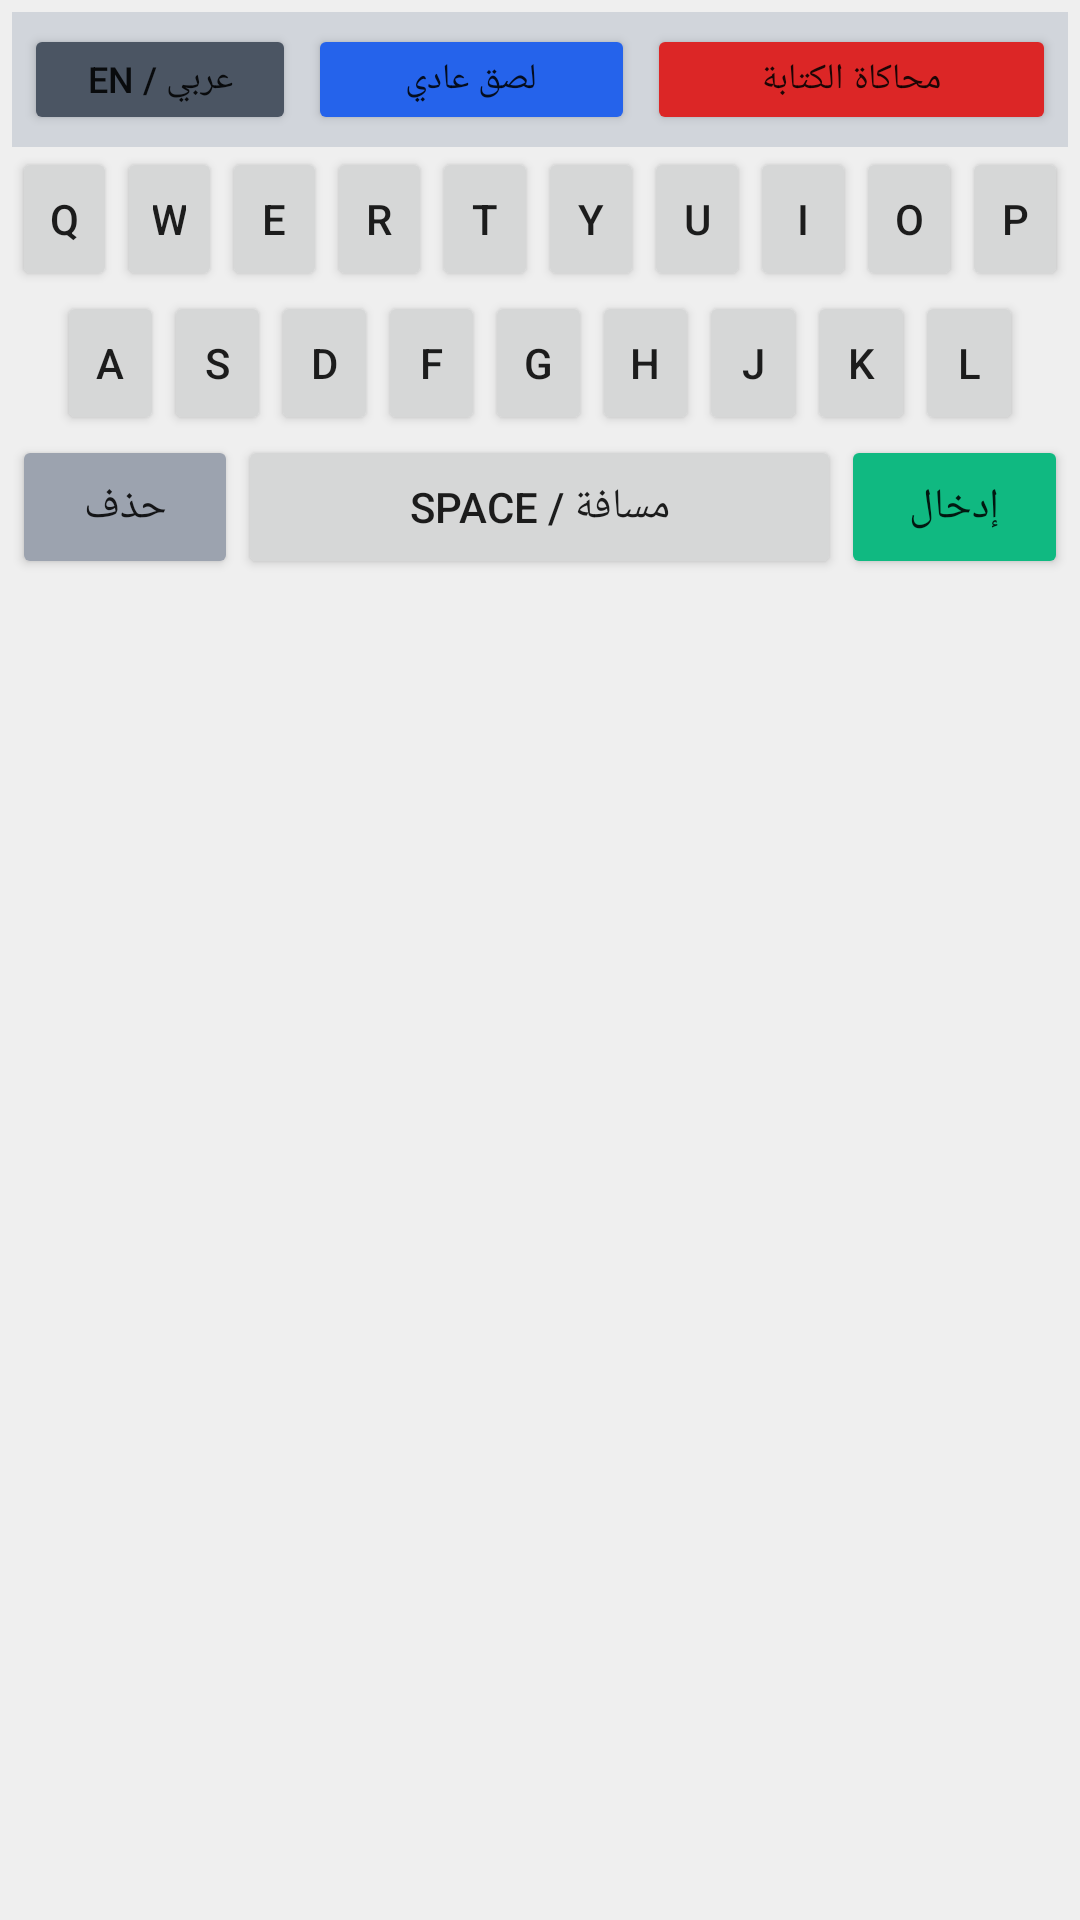

Produce the Android XML layout that renders to this screen, including the resource entries it uses.
<!-- AndroidManifest.xml: application theme AppTheme -->
<!-- res/layout/keyboard_view.xml -->
<?xml version="1.0" encoding="utf-8"?>
<LinearLayout xmlns:android="http://schemas.android.com/apk/res/android"
    android:layout_width="match_parent"
    android:layout_height="wrap_content"
    android:background="#EFEFEF"
    android:orientation="vertical"
    android:padding="4dp">

    
    <LinearLayout
        android:layout_width="match_parent"
        android:layout_height="45dp"
        android:background="#D1D5DB"
        android:gravity="center"
        android:orientation="horizontal"
        android:padding="2dp">

        <Button
            android:id="@+id/btn_change_lang"
            android:layout_width="0dp"
            android:layout_height="match_parent"
            android:layout_weight="1"
            android:layout_margin="2dp"
            android:text="EN / عربي"
            android:textSize="12sp"
            android:backgroundTint="#4B5563"/>

        <Button
            android:id="@+id/btn_normal_paste"
            android:layout_width="0dp"
            android:layout_height="match_parent"
            android:layout_weight="1.2"
            android:layout_margin="2dp"
            android:text="لصق عادي"
            android:textSize="12sp"
            android:backgroundTint="#2563EB"/>

        <Button
            android:id="@+id/btn_simulate_paste"
            android:layout_width="0dp"
            android:layout_height="match_parent"
            android:layout_weight="1.5"
            android:layout_margin="2dp"
            android:text="محاكاة الكتابة"
            android:textSize="12sp"
            android:backgroundTint="#DC2626"/>
    </LinearLayout>

    
    <LinearLayout
        android:id="@+id/layout_english"
        android:layout_width="match_parent"
        android:layout_height="wrap_content"
        android:orientation="vertical"
        android:visibility="visible">

        
        <LinearLayout android:layout_width="match_parent" android:layout_height="wrap_content" android:orientation="horizontal">
            <Button android:layout_width="0dp" android:layout_height="wrap_content" android:layout_weight="1" android:text="Q" style="@style/KeyStyle"/>
            <Button android:layout_width="0dp" android:layout_height="wrap_content" android:layout_weight="1" android:text="W" style="@style/KeyStyle"/>
            <Button android:layout_width="0dp" android:layout_height="wrap_content" android:layout_weight="1" android:text="E" style="@style/KeyStyle"/>
            <Button android:layout_width="0dp" android:layout_height="wrap_content" android:layout_weight="1" android:text="R" style="@style/KeyStyle"/>
            <Button android:layout_width="0dp" android:layout_height="wrap_content" android:layout_weight="1" android:text="T" style="@style/KeyStyle"/>
            <Button android:layout_width="0dp" android:layout_height="wrap_content" android:layout_weight="1" android:text="Y" style="@style/KeyStyle"/>
            <Button android:layout_width="0dp" android:layout_height="wrap_content" android:layout_weight="1" android:text="U" style="@style/KeyStyle"/>
            <Button android:layout_width="0dp" android:layout_height="wrap_content" android:layout_weight="1" android:text="I" style="@style/KeyStyle"/>
            <Button android:layout_width="0dp" android:layout_height="wrap_content" android:layout_weight="1" android:text="O" style="@style/KeyStyle"/>
            <Button android:layout_width="0dp" android:layout_height="wrap_content" android:layout_weight="1" android:text="P" style="@style/KeyStyle"/>
        </LinearLayout>

        
        <LinearLayout android:layout_width="match_parent" android:layout_height="wrap_content" android:orientation="horizontal" android:paddingStart="15dp" android:paddingEnd="15dp">
            <Button android:layout_width="0dp" android:layout_height="wrap_content" android:layout_weight="1" android:text="A" style="@style/KeyStyle"/>
            <Button android:layout_width="0dp" android:layout_height="wrap_content" android:layout_weight="1" android:text="S" style="@style/KeyStyle"/>
            <Button android:layout_width="0dp" android:layout_height="wrap_content" android:layout_weight="1" android:text="D" style="@style/KeyStyle"/>
            <Button android:layout_width="0dp" android:layout_height="wrap_content" android:layout_weight="1" android:text="F" style="@style/KeyStyle"/>
            <Button android:layout_width="0dp" android:layout_height="wrap_content" android:layout_weight="1" android:text="G" style="@style/KeyStyle"/>
            <Button android:layout_width="0dp" android:layout_height="wrap_content" android:layout_weight="1" android:text="H" style="@style/KeyStyle"/>
            <Button android:layout_width="0dp" android:layout_height="wrap_content" android:layout_weight="1" android:text="J" style="@style/KeyStyle"/>
            <Button android:layout_width="0dp" android:layout_height="wrap_content" android:layout_weight="1" android:text="K" style="@style/KeyStyle"/>
            <Button android:layout_width="0dp" android:layout_height="wrap_content" android:layout_weight="1" android:text="L" style="@style/KeyStyle"/>
        </LinearLayout>
    </LinearLayout>

    
    <LinearLayout
        android:id="@+id/layout_arabic"
        android:layout_width="match_parent"
        android:layout_height="wrap_content"
        android:orientation="vertical"
        android:visibility="gone">

        
        <LinearLayout android:layout_width="match_parent" android:layout_height="wrap_content" android:orientation="horizontal">
            <Button android:layout_width="0dp" android:layout_height="wrap_content" android:layout_weight="1" android:text="ض" style="@style/KeyStyle"/>
            <Button android:layout_width="0dp" android:layout_height="wrap_content" android:layout_weight="1" android:text="ص" style="@style/KeyStyle"/>
            <Button android:layout_width="0dp" android:layout_height="wrap_content" android:layout_weight="1" android:text="ث" style="@style/KeyStyle"/>
            <Button android:layout_width="0dp" android:layout_height="wrap_content" android:layout_weight="1" android:text="ق" style="@style/KeyStyle"/>
            <Button android:layout_width="0dp" android:layout_height="wrap_content" android:layout_weight="1" android:text="ف" style="@style/KeyStyle"/>
            <Button android:layout_width="0dp" android:layout_height="wrap_content" android:layout_weight="1" android:text="غ" style="@style/KeyStyle"/>
            <Button android:layout_width="0dp" android:layout_height="wrap_content" android:layout_weight="1" android:text="ع" style="@style/KeyStyle"/>
            <Button android:layout_width="0dp" android:layout_height="wrap_content" android:layout_weight="1" android:text="هـ" style="@style/KeyStyle"/>
            <Button android:layout_width="0dp" android:layout_height="wrap_content" android:layout_weight="1" android:text="خ" style="@style/KeyStyle"/>
            <Button android:layout_width="0dp" android:layout_height="wrap_content" android:layout_weight="1" android:text="ح" style="@style/KeyStyle"/>
            <Button android:layout_width="0dp" android:layout_height="wrap_content" android:layout_weight="1" android:text="ج" style="@style/KeyStyle"/>
        </LinearLayout>

        
        <LinearLayout android:layout_width="match_parent" android:layout_height="wrap_content" android:orientation="horizontal">
            <Button android:layout_width="0dp" android:layout_height="wrap_content" android:layout_weight="1" android:text="ش" style="@style/KeyStyle"/>
            <Button android:layout_width="0dp" android:layout_height="wrap_content" android:layout_weight="1" android:text="س" style="@style/KeyStyle"/>
            <Button android:layout_width="0dp" android:layout_height="wrap_content" android:layout_weight="1" android:text="ي" style="@style/KeyStyle"/>
            <Button android:layout_width="0dp" android:layout_height="wrap_content" android:layout_weight="1" android:text="ب" style="@style/KeyStyle"/>
            <Button android:layout_width="0dp" android:layout_height="wrap_content" android:layout_weight="1" android:text="ل" style="@style/KeyStyle"/>
            <Button android:layout_width="0dp" android:layout_height="wrap_content" android:layout_weight="1" android:text="ا" style="@style/KeyStyle"/>
            <Button android:layout_width="0dp" android:layout_height="wrap_content" android:layout_weight="1" android:text="ت" style="@style/KeyStyle"/>
            <Button android:layout_width="0dp" android:layout_height="wrap_content" android:layout_weight="1" android:text="ن" style="@style/KeyStyle"/>
            <Button android:layout_width="0dp" android:layout_height="wrap_content" android:layout_weight="1" android:text="م" style="@style/KeyStyle"/>
            <Button android:layout_width="0dp" android:layout_height="wrap_content" android:layout_weight="1" android:text="ك" style="@style/KeyStyle"/>
            <Button android:layout_width="0dp" android:layout_height="wrap_content" android:layout_weight="1" android:text="ط" style="@style/KeyStyle"/>
        </LinearLayout>
    </LinearLayout>

    
    <LinearLayout
        android:layout_width="match_parent"
        android:layout_height="wrap_content"
        android:orientation="horizontal">

        <Button
            android:id="@+id/btn_delete"
            android:layout_width="0dp"
            android:layout_height="wrap_content"
            android:layout_weight="1.5"
            android:text="حذف"
            android:backgroundTint="#9CA3AF"
            style="@style/KeyStyle"/>

        <Button
            android:id="@+id/btn_space"
            android:layout_width="0dp"
            android:layout_height="wrap_content"
            android:layout_weight="4"
            android:text="Space / مسافة"
            style="@style/KeyStyle"/>

        <Button
            android:id="@+id/btn_enter"
            android:layout_width="0dp"
            android:layout_height="wrap_content"
            android:layout_weight="1.5"
            android:text="إدخال"
            android:backgroundTint="#10B981"
            style="@style/KeyStyle"/>
    </LinearLayout>

</LinearLayout>
<!-- resources referenced by this layout -->
<resources>
  <style name="AppTheme" parent="Theme.MaterialComponents.Light.NoActionBar.Bridge">
          <item name="colorOnPrimary">@android:color/white</item>
          <item name="colorPrimary">@color/colorPrimary</item>
          <item name="colorPrimaryDark">@color/colorPrimaryDark</item>
          <item name="colorAccent">@color/colorAccent</item>
          <item name="colorControlHighlight">@color/colorControlHighlight</item>
          <item name="colorControlNormal">@color/colorControlNormal</item>
      </style>
  <color name="colorPrimary">#5A76AA</color>
  <color name="colorPrimaryDark">#5A76AA</color>
  <color name="colorAccent">#5A76AA</color>
  <color name="colorControlHighlight">#D7E3FF</color>
  <color name="colorControlNormal">#5A76AA</color>
</resources>
